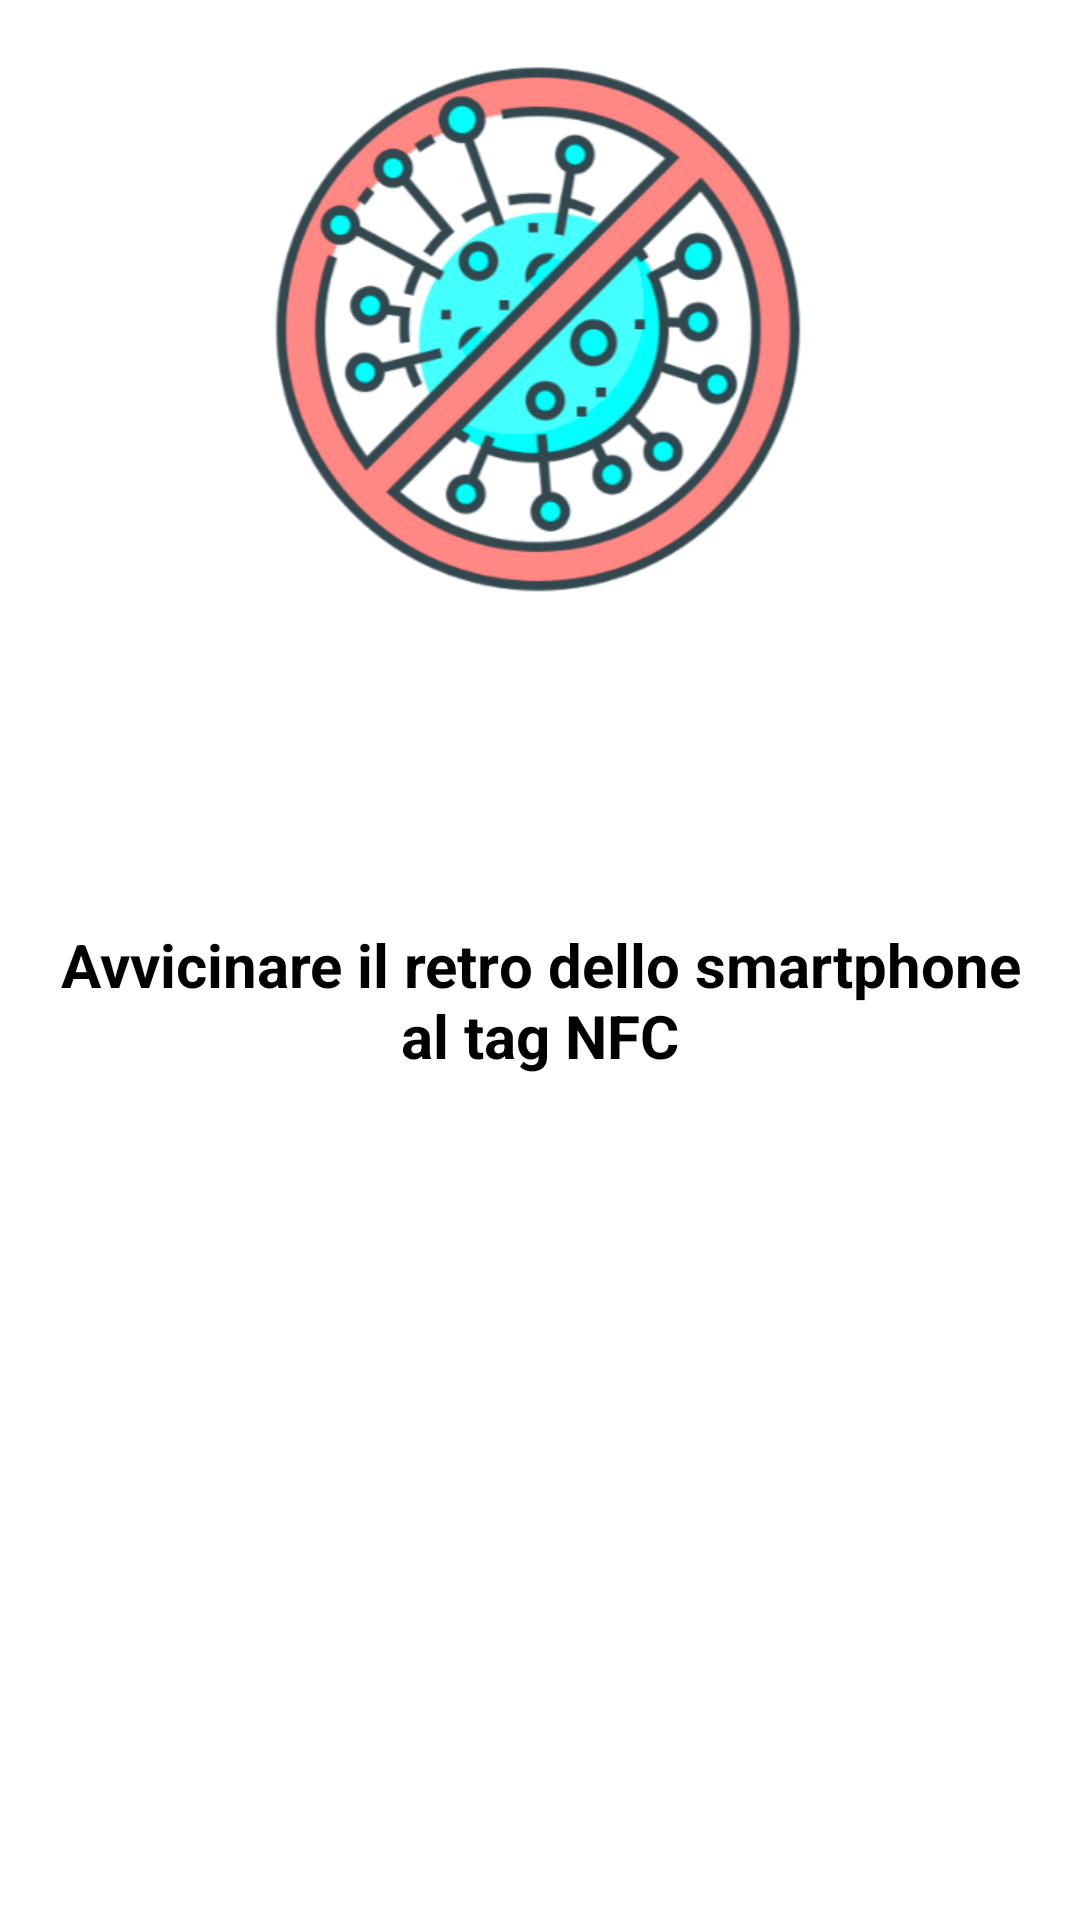

Layout XML and referenced resources for this Android screen:
<!-- AndroidManifest.xml: application theme Theme.TagNFCKotlin -->
<!-- res/layout/activity_main.xml -->
<?xml version="1.0" encoding="utf-8"?>
<RelativeLayout xmlns:android="http://schemas.android.com/apk/res/android"
    xmlns:app="http://schemas.android.com/apk/res-auto"
    xmlns:tools="http://schemas.android.com/tools"
    android:layout_width="match_parent"
    android:layout_height="match_parent"
    tools:context="com.example.bc19mobile.MainActivity">

    <ImageView
        android:id="@+id/logo"
        android:layout_width="210dp"
        android:layout_height="180dp"
        android:layout_alignParentTop="true"
        android:layout_centerHorizontal="true"
        android:layout_marginTop="20dp"
        android:src="@drawable/logo" />

    <TextView
        android:id="@+id/text"
        android:layout_width="wrap_content"
        android:layout_height="wrap_content"
        android:layout_below="@id/logo"
        android:layout_centerHorizontal="true"
        android:layout_marginLeft="20dp"
        android:layout_marginTop="108dp"
        android:layout_marginRight="20dp"
        android:gravity="center_horizontal"
        android:text="Avvicinare il retro dello smartphone al tag NFC"
        android:textSize="20sp"
        android:textStyle="bold" />

    <Button
        android:id="@+id/igienizza"
        android:layout_width="140dp"
        android:layout_height="50dp"
        android:layout_alignParentTop="true"
        android:layout_centerHorizontal="true"
        android:layout_marginStart="150dp"
        android:layout_marginTop="480dp"
        android:text="Igienizza"
        android:visibility="invisible"
        tools:visibility="invisible" />

    <TextView
        android:id="@+id/intro_txt"
        android:layout_width="wrap_content"
        android:layout_height="wrap_content"
        android:layout_below="@id/logo"
        android:layout_centerHorizontal="true"
        android:layout_marginLeft="20dp"
        android:layout_marginTop="-15dp"
        android:layout_marginRight="20dp"
        android:gravity="center_horizontal"
        android:text="Descrizione postazione"
        android:textAlignment="center"
        android:textSize="28sp"
        android:textStyle="bold"
        android:visibility="invisible"
        tools:visibility="invisible"
         />

    <LinearLayout
        android:layout_width="300dp"
        android:layout_height="wrap_content"
        android:layout_centerHorizontal="true"
        android:orientation="horizontal"
        android:textAlignment="center">

        <TextView
            android:id="@+id/nomepostazione"
            android:layout_width="wrap_content"

            android:layout_height="wrap_content"
            android:layout_below="@id/logo"
            android:layout_centerHorizontal="true"
            android:layout_marginLeft="20dp"
            android:layout_marginTop="240dp"
            android:layout_marginRight="20dp"
            android:gravity="center_horizontal"
            android:text=""
            android:textAlignment="center"
            android:textSize="20sp"

            android:visibility="invisible"
            tools:visibility="invisible" />
    </LinearLayout>

    <LinearLayout
        android:layout_width="300dp"
        android:layout_height="wrap_content"
        android:layout_centerHorizontal="true"
        android:orientation="horizontal"
        android:textAlignment="center">

        <TextView
            android:id="@+id/stato"
            android:layout_width="wrap_content"
            android:layout_height="wrap_content"
            android:layout_below="@id/logo"
            android:layout_centerHorizontal="true"
            android:layout_marginLeft="20dp"
            android:layout_marginTop="280dp"
            android:layout_marginRight="20dp"
            android:gravity="center_horizontal"
            android:text=""
            android:textAlignment="center"
            android:textSize="20sp"

            android:visibility="invisible"
            tools:visibility="invisible" />
    </LinearLayout>

    <LinearLayout
        android:layout_width="300dp"
        android:layout_height="wrap_content"
        android:layout_centerHorizontal="true"
        android:orientation="horizontal"
        android:textAlignment="center">

        <TextView
            android:id="@+id/evprenotazioni"
            android:layout_width="wrap_content"
            android:layout_height="wrap_content"
            android:layout_below="@id/logo"
            android:layout_centerHorizontal="true"
            android:layout_marginLeft="20dp"
            android:layout_marginTop="320dp"
            android:layout_marginRight="20dp"
            android:gravity="center_horizontal"
            android:text=""

            android:textSize="20sp"

            android:visibility="invisible"
            tools:visibility="invisible" />
    </LinearLayout>


    <TextView
        android:id="@+id/tagId_txt"
        android:layout_width="wrap_content"
        android:layout_height="wrap_content"
        android:layout_alignParentTop="true"
        android:layout_centerHorizontal="true"
        android:layout_marginTop="15dp"
        android:text=""
        android:textSize="18sp"
        android:visibility="invisible"
        tools:visibility="invisible" />
    <TextView
        android:id="@+id/IdUt_txt"
        android:layout_width="wrap_content"
        android:layout_height="wrap_content"
        android:layout_alignParentTop="true"
        android:layout_centerHorizontal="true"
        android:layout_marginTop="15dp"
        android:text=""
        android:textSize="18sp"
        android:visibility="invisible"
        tools:visibility="invisible" />

    <TextView
        android:id="@+id/message_txt"
        android:layout_width="wrap_content"
        android:layout_below="@id/logo"
        android:layout_height="wrap_content"
        android:layout_alignParentStart="true"
        android:layout_alignParentEnd="true"
        android:layout_alignParentBottom="true"
        android:layout_centerHorizontal="true"
        android:layout_marginLeft="20dp"
        android:layout_marginStart="25dp"
        android:layout_marginEnd="-2dp"
        android:layout_marginTop="200dp"
        android:text="Si prega di allontanarsi, postazione al momento non disponibile"
        android:textSize="16sp"
        android:textStyle="bold"
        android:visibility="invisible"
        tools:visibility="invisible"
         />

    <TextView
        android:id="@+id/message1_txt"
        android:layout_width="wrap_content"
        android:layout_height="wrap_content"
        android:layout_below="@id/logo"
        android:layout_alignParentStart="true"
        android:layout_alignParentEnd="true"
        android:layout_alignParentBottom="true"
        android:layout_centerHorizontal="true"
        android:layout_marginStart="20dp"
        android:layout_marginEnd="8dp"
        android:layout_marginTop="200dp"
        android:layout_marginLeft="25dp"
        android:text="Lasciare il telefono sul tag per un minuto per prenotare"
        android:textSize="18sp"
        android:textStyle="bold"
        android:visibility="invisible"
        tools:visibility="invisible" />

    <androidx.recyclerview.widget.RecyclerView
        android:id="@+id/recyclerView"
        android:layout_width="303dp"
        android:layout_height="165dp"
        android:layout_alignParentBottom="true"
        android:layout_centerInParent="true"
        android:layout_marginBottom="286dp"
        android:visibility="invisible"
        tools:visibility="invisible">
    </androidx.recyclerview.widget.RecyclerView>






</RelativeLayout>
<!-- resources referenced by this layout -->
<resources>
  <!-- drawable logo: png bitmap (drawable, 91305 bytes) -->
</resources>
